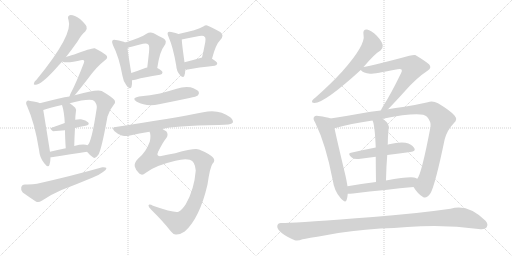
t = 0.00 s
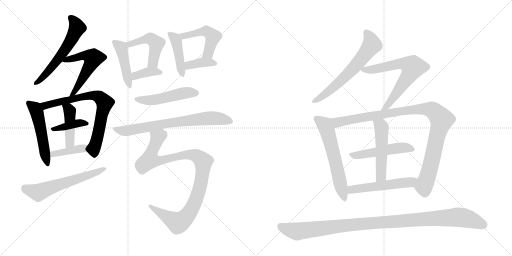
t = 3.62 s
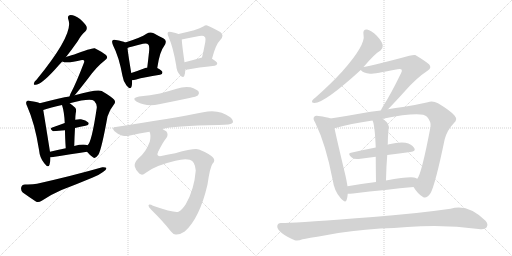
t = 7.24 s
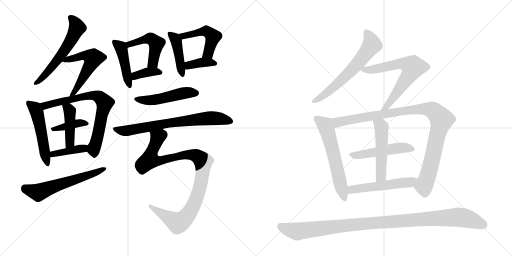
t = 10.86 s
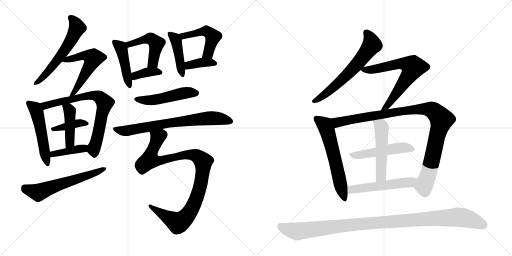
t = 14.49 s
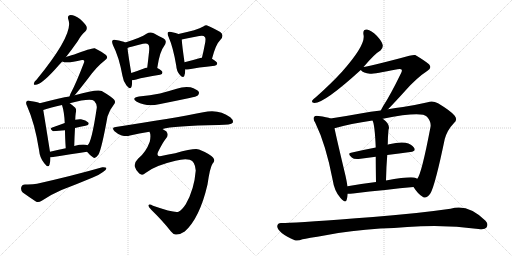
t = 18.11 s

The animated SVG that drew these frames (rendered in a browser with its animation timeline set to each time). Animation: 25 CSS @keyframes rules; one cycle of 18.11 s.

<svg version="1.1" viewBox="0 0 2048 1024" xmlns="http://www.w3.org/2000/svg">
  <g stroke="lightgray" stroke-dasharray="1,1" stroke-width="1" transform="scale(4, 4)">
    <line x1="0" y1="0" x2="256" y2="256"></line>
    <line x1="256" y1="0" x2="0" y2="256"></line>
    <line x1="128" y1="0" x2="128" y2="256"></line>
    <line x1="0" y1="128" x2="256" y2="128"></line>
    <line x1="256" y1="0" x2="512" y2="256"></line>
    <line x1="512" y1="0" x2="256" y2="256"></line>
    <line x1="384" y1="0" x2="384" y2="256"></line>
    <line x1="256" y1="128" x2="512" y2="128"></line>
  </g>
<g transform="scale(1, -1) translate(0, -850)">
   <style type="text/css">
    @keyframes keyframes0 {
      from {
       stroke: black;
       stroke-dashoffset: 582;
       stroke-width: 128;
       }
       65% {
       animation-timing-function: step-end;
       stroke: black;
       stroke-dashoffset: 0;
       stroke-width: 128;
       }
       to {
       stroke: black;
       stroke-width: 1024;
       }
       }
       #make-me-a-hanzi-animation-0 {
         animation: keyframes0 0.723633s both;
         animation-delay: 0.000000s;
         animation-timing-function: linear;
       }
    @keyframes keyframes1 {
      from {
       stroke: black;
       stroke-dashoffset: 553;
       stroke-width: 128;
       }
       64% {
       animation-timing-function: step-end;
       stroke: black;
       stroke-dashoffset: 0;
       stroke-width: 128;
       }
       to {
       stroke: black;
       stroke-width: 1024;
       }
       }
       #make-me-a-hanzi-animation-1 {
         animation: keyframes1 0.700033s both;
         animation-delay: 0.723633s;
         animation-timing-function: linear;
       }
    @keyframes keyframes2 {
      from {
       stroke: black;
       stroke-dashoffset: 515;
       stroke-width: 128;
       }
       63% {
       animation-timing-function: step-end;
       stroke: black;
       stroke-dashoffset: 0;
       stroke-width: 128;
       }
       to {
       stroke: black;
       stroke-width: 1024;
       }
       }
       #make-me-a-hanzi-animation-2 {
         animation: keyframes2 0.669108s both;
         animation-delay: 1.423665s;
         animation-timing-function: linear;
       }
    @keyframes keyframes3 {
      from {
       stroke: black;
       stroke-dashoffset: 728;
       stroke-width: 128;
       }
       70% {
       animation-timing-function: step-end;
       stroke: black;
       stroke-dashoffset: 0;
       stroke-width: 128;
       }
       to {
       stroke: black;
       stroke-width: 1024;
       }
       }
       #make-me-a-hanzi-animation-3 {
         animation: keyframes3 0.842448s both;
         animation-delay: 2.092773s;
         animation-timing-function: linear;
       }
    @keyframes keyframes4 {
      from {
       stroke: black;
       stroke-dashoffset: 387;
       stroke-width: 128;
       }
       56% {
       animation-timing-function: step-end;
       stroke: black;
       stroke-dashoffset: 0;
       stroke-width: 128;
       }
       to {
       stroke: black;
       stroke-width: 1024;
       }
       }
       #make-me-a-hanzi-animation-4 {
         animation: keyframes4 0.564941s both;
         animation-delay: 2.935221s;
         animation-timing-function: linear;
       }
    @keyframes keyframes5 {
      from {
       stroke: black;
       stroke-dashoffset: 430;
       stroke-width: 128;
       }
       58% {
       animation-timing-function: step-end;
       stroke: black;
       stroke-dashoffset: 0;
       stroke-width: 128;
       }
       to {
       stroke: black;
       stroke-width: 1024;
       }
       }
       #make-me-a-hanzi-animation-5 {
         animation: keyframes5 0.599935s both;
         animation-delay: 3.500163s;
         animation-timing-function: linear;
       }
    @keyframes keyframes6 {
      from {
       stroke: black;
       stroke-dashoffset: 402;
       stroke-width: 128;
       }
       57% {
       animation-timing-function: step-end;
       stroke: black;
       stroke-dashoffset: 0;
       stroke-width: 128;
       }
       to {
       stroke: black;
       stroke-width: 1024;
       }
       }
       #make-me-a-hanzi-animation-6 {
         animation: keyframes6 0.577148s both;
         animation-delay: 4.100098s;
         animation-timing-function: linear;
       }
    @keyframes keyframes7 {
      from {
       stroke: black;
       stroke-dashoffset: 597;
       stroke-width: 128;
       }
       66% {
       animation-timing-function: step-end;
       stroke: black;
       stroke-dashoffset: 0;
       stroke-width: 128;
       }
       to {
       stroke: black;
       stroke-width: 1024;
       }
       }
       #make-me-a-hanzi-animation-7 {
         animation: keyframes7 0.735840s both;
         animation-delay: 4.677246s;
         animation-timing-function: linear;
       }
    @keyframes keyframes8 {
      from {
       stroke: black;
       stroke-dashoffset: 447;
       stroke-width: 128;
       }
       59% {
       animation-timing-function: step-end;
       stroke: black;
       stroke-dashoffset: 0;
       stroke-width: 128;
       }
       to {
       stroke: black;
       stroke-width: 1024;
       }
       }
       #make-me-a-hanzi-animation-8 {
         animation: keyframes8 0.613770s both;
         animation-delay: 5.413086s;
         animation-timing-function: linear;
       }
    @keyframes keyframes9 {
      from {
       stroke: black;
       stroke-dashoffset: 482;
       stroke-width: 128;
       }
       61% {
       animation-timing-function: step-end;
       stroke: black;
       stroke-dashoffset: 0;
       stroke-width: 128;
       }
       to {
       stroke: black;
       stroke-width: 1024;
       }
       }
       #make-me-a-hanzi-animation-9 {
         animation: keyframes9 0.642253s both;
         animation-delay: 6.026855s;
         animation-timing-function: linear;
       }
    @keyframes keyframes10 {
      from {
       stroke: black;
       stroke-dashoffset: 372;
       stroke-width: 128;
       }
       55% {
       animation-timing-function: step-end;
       stroke: black;
       stroke-dashoffset: 0;
       stroke-width: 128;
       }
       to {
       stroke: black;
       stroke-width: 1024;
       }
       }
       #make-me-a-hanzi-animation-10 {
         animation: keyframes10 0.552734s both;
         animation-delay: 6.669108s;
         animation-timing-function: linear;
       }
    @keyframes keyframes11 {
      from {
       stroke: black;
       stroke-dashoffset: 432;
       stroke-width: 128;
       }
       58% {
       animation-timing-function: step-end;
       stroke: black;
       stroke-dashoffset: 0;
       stroke-width: 128;
       }
       to {
       stroke: black;
       stroke-width: 1024;
       }
       }
       #make-me-a-hanzi-animation-11 {
         animation: keyframes11 0.601562s both;
         animation-delay: 7.221842s;
         animation-timing-function: linear;
       }
    @keyframes keyframes12 {
      from {
       stroke: black;
       stroke-dashoffset: 483;
       stroke-width: 128;
       }
       61% {
       animation-timing-function: step-end;
       stroke: black;
       stroke-dashoffset: 0;
       stroke-width: 128;
       }
       to {
       stroke: black;
       stroke-width: 1024;
       }
       }
       #make-me-a-hanzi-animation-12 {
         animation: keyframes12 0.643066s both;
         animation-delay: 7.823405s;
         animation-timing-function: linear;
       }
    @keyframes keyframes13 {
      from {
       stroke: black;
       stroke-dashoffset: 376;
       stroke-width: 128;
       }
       55% {
       animation-timing-function: step-end;
       stroke: black;
       stroke-dashoffset: 0;
       stroke-width: 128;
       }
       to {
       stroke: black;
       stroke-width: 1024;
       }
       }
       #make-me-a-hanzi-animation-13 {
         animation: keyframes13 0.555990s both;
         animation-delay: 8.466471s;
         animation-timing-function: linear;
       }
    @keyframes keyframes14 {
      from {
       stroke: black;
       stroke-dashoffset: 495;
       stroke-width: 128;
       }
       62% {
       animation-timing-function: step-end;
       stroke: black;
       stroke-dashoffset: 0;
       stroke-width: 128;
       }
       to {
       stroke: black;
       stroke-width: 1024;
       }
       }
       #make-me-a-hanzi-animation-14 {
         animation: keyframes14 0.652832s both;
         animation-delay: 9.022461s;
         animation-timing-function: linear;
       }
    @keyframes keyframes15 {
      from {
       stroke: black;
       stroke-dashoffset: 726;
       stroke-width: 128;
       }
       70% {
       animation-timing-function: step-end;
       stroke: black;
       stroke-dashoffset: 0;
       stroke-width: 128;
       }
       to {
       stroke: black;
       stroke-width: 1024;
       }
       }
       #make-me-a-hanzi-animation-15 {
         animation: keyframes15 0.840820s both;
         animation-delay: 9.675293s;
         animation-timing-function: linear;
       }
    @keyframes keyframes16 {
      from {
       stroke: black;
       stroke-dashoffset: 1015;
       stroke-width: 128;
       }
       77% {
       animation-timing-function: step-end;
       stroke: black;
       stroke-dashoffset: 0;
       stroke-width: 128;
       }
       to {
       stroke: black;
       stroke-width: 1024;
       }
       }
       #make-me-a-hanzi-animation-16 {
         animation: keyframes16 1.076009s both;
         animation-delay: 10.516113s;
         animation-timing-function: linear;
       }
    @keyframes keyframes17 {
      from {
       stroke: black;
       stroke-dashoffset: 632;
       stroke-width: 128;
       }
       67% {
       animation-timing-function: step-end;
       stroke: black;
       stroke-dashoffset: 0;
       stroke-width: 128;
       }
       to {
       stroke: black;
       stroke-width: 1024;
       }
       }
       #make-me-a-hanzi-animation-17 {
         animation: keyframes17 0.764323s both;
         animation-delay: 11.592122s;
         animation-timing-function: linear;
       }
    @keyframes keyframes18 {
      from {
       stroke: black;
       stroke-dashoffset: 675;
       stroke-width: 128;
       }
       69% {
       animation-timing-function: step-end;
       stroke: black;
       stroke-dashoffset: 0;
       stroke-width: 128;
       }
       to {
       stroke: black;
       stroke-width: 1024;
       }
       }
       #make-me-a-hanzi-animation-18 {
         animation: keyframes18 0.799316s both;
         animation-delay: 12.356445s;
         animation-timing-function: linear;
       }
    @keyframes keyframes19 {
      from {
       stroke: black;
       stroke-dashoffset: 601;
       stroke-width: 128;
       }
       66% {
       animation-timing-function: step-end;
       stroke: black;
       stroke-dashoffset: 0;
       stroke-width: 128;
       }
       to {
       stroke: black;
       stroke-width: 1024;
       }
       }
       #make-me-a-hanzi-animation-19 {
         animation: keyframes19 0.739095s both;
         animation-delay: 13.155762s;
         animation-timing-function: linear;
       }
    @keyframes keyframes20 {
      from {
       stroke: black;
       stroke-dashoffset: 1023;
       stroke-width: 128;
       }
       77% {
       animation-timing-function: step-end;
       stroke: black;
       stroke-dashoffset: 0;
       stroke-width: 128;
       }
       to {
       stroke: black;
       stroke-width: 1024;
       }
       }
       #make-me-a-hanzi-animation-20 {
         animation: keyframes20 1.082520s both;
         animation-delay: 13.894857s;
         animation-timing-function: linear;
       }
    @keyframes keyframes21 {
      from {
       stroke: black;
       stroke-dashoffset: 500;
       stroke-width: 128;
       }
       62% {
       animation-timing-function: step-end;
       stroke: black;
       stroke-dashoffset: 0;
       stroke-width: 128;
       }
       to {
       stroke: black;
       stroke-width: 1024;
       }
       }
       #make-me-a-hanzi-animation-21 {
         animation: keyframes21 0.656901s both;
         animation-delay: 14.977376s;
         animation-timing-function: linear;
       }
    @keyframes keyframes22 {
      from {
       stroke: black;
       stroke-dashoffset: 511;
       stroke-width: 128;
       }
       62% {
       animation-timing-function: step-end;
       stroke: black;
       stroke-dashoffset: 0;
       stroke-width: 128;
       }
       to {
       stroke: black;
       stroke-width: 1024;
       }
       }
       #make-me-a-hanzi-animation-22 {
         animation: keyframes22 0.665853s both;
         animation-delay: 15.634277s;
         animation-timing-function: linear;
       }
    @keyframes keyframes23 {
      from {
       stroke: black;
       stroke-dashoffset: 527;
       stroke-width: 128;
       }
       63% {
       animation-timing-function: step-end;
       stroke: black;
       stroke-dashoffset: 0;
       stroke-width: 128;
       }
       to {
       stroke: black;
       stroke-width: 1024;
       }
       }
       #make-me-a-hanzi-animation-23 {
         animation: keyframes23 0.678874s both;
         animation-delay: 16.300130s;
         animation-timing-function: linear;
       }
    @keyframes keyframes24 {
      from {
       stroke: black;
       stroke-dashoffset: 1077;
       stroke-width: 128;
       }
       78% {
       animation-timing-function: step-end;
       stroke: black;
       stroke-dashoffset: 0;
       stroke-width: 128;
       }
       to {
       stroke: black;
       stroke-width: 1024;
       }
       }
       #make-me-a-hanzi-animation-24 {
         animation: keyframes24 1.126465s both;
         animation-delay: 16.979004s;
         animation-timing-function: linear;
       }
</style>
<path d="M 264 622 Q 286 650 310 684 Q 326 712 341 724 Q 350 733 346 744 Q 342 754 320 774 Q 298 790 283 790 Q 267 789 274 770 Q 295 713 146 531 Q 137 524 136 518 Q 132 509 144 511 Q 171 515 235 589 Q 241 596 249 604 L 264 622 Z" fill="lightgray"></path> 
<path d="M 299 469 Q 315 488 353 537 Q 386 583 420 609 Q 435 619 424 630 Q 412 640 379 657 Q 370 660 297 632 Q 273 625 264 622 C 235 613 227 610 249 604 Q 267 595 328 610 Q 334 611 335 609 Q 339 606 335 597 Q 305 519 286 483 Q 279 471 278 464 C 269 435 280 446 299 469 Z" fill="lightgray"></path> 
<path d="M 159 437 Q 149 443 121 446 Q 111 450 107 445 Q 101 439 109 424 Q 139 357 156 251 Q 159 218 177 197 Q 193 176 198 191 Q 202 203 202 221 L 200 243 Q 179 375 173 410 C 169 433 169 433 159 437 Z" fill="lightgray"></path> 
<path d="M 348 243 Q 361 227 373 220 Q 382 214 394 232 Q 407 256 430 384 Q 437 409 455 431 Q 465 441 456 452 Q 443 465 407 486 Q 389 495 299 469 L 278 464 Q 245 460 159 437 C 130 429 144 401 173 410 Q 203 420 248 430 L 279 437 Q 363 459 377 446 Q 389 433 387 418 Q 366 277 350 269 C 339 253 339 253 348 243 Z" fill="lightgray"></path> 
<path d="M 300 338 Q 322 344 342 347 Q 360 351 353 360 Q 344 370 324 373 Q 314 374 301 371 L 259 358 Q 232 348 209 340 Q 196 336 212 325 L 260 329 L 300 338 Z" fill="lightgray"></path> 
<path d="M 297 266 Q 298 306 300 338 L 301 371 Q 301 384 303 398 Q 307 411 301 419 Q 289 431 279 437 C 254 454 239 459 248 430 Q 257 403 259 358 L 260 329 Q 260 301 263 257 C 265 227 296 236 297 266 Z" fill="lightgray"></path> 
<path d="M 202 221 Q 203 221 206 221 Q 287 234 348 243 C 378 247 379 261 350 269 Q 346 270 343 271 Q 327 274 297 266 L 263 257 Q 229 250 200 243 C 171 236 172 220 202 221 Z" fill="lightgray"></path> 
<path d="M 100 112 Q 87 111 85 101 Q 82 88 91 80 Q 113 64 145 43 Q 155 39 167 47 Q 204 72 246 90 Q 309 114 371 140 Q 395 149 412 162 Q 425 169 426 178 Q 422 182 409 181 Q 294 148 148 115 Q 130 111 100 112 Z" fill="lightgray"></path> 
<path d="M 501 680 Q 491 686 463 690 Q 453 693 450 688 Q 446 684 452 669 Q 476 623 490 546 Q 493 524 506 508 Q 522 489 526 503 Q 529 513 528 529 L 525 558 Q 512 636 510 658 C 508 677 508 677 501 680 Z" fill="lightgray"></path> 
<path d="M 629 578 Q 639 645 656 665 Q 672 687 653 697 Q 637 704 615 717 Q 600 724 586 715 Q 565 700 501 680 C 472 671 482 648 510 658 Q 519 662 572 675 Q 588 679 593 672 Q 599 668 596 641 Q 593 613 589 580 C 585 550 624 548 629 578 Z" fill="lightgray"></path> 
<path d="M 528 529 Q 535 529 545 532 Q 575 541 640 551 Q 650 552 650 560 Q 650 567 629 578 L 589 580 Q 583 580 581 578 Q 550 566 525 558 C 496 549 498 527 528 529 Z" fill="lightgray"></path> 
<path d="M 714 714 Q 705 718 685 722 Q 675 725 672 721 Q 668 717 674 703 Q 693 660 705 587 Q 706 566 719 551 Q 732 535 737 546 Q 741 556 741 572 L 738 601 Q 728 671 727 692 C 726 709 726 709 714 714 Z" fill="lightgray"></path> 
<path d="M 848 615 Q 863 673 881 690 Q 899 709 881 722 Q 830 750 825 749 Q 819 749 815 745 Q 788 729 714 714 C 685 708 698 684 727 692 Q 740 696 797 706 Q 815 710 819 702 Q 825 698 819 671 Q 815 649 808 620 C 801 591 840 586 848 615 Z" fill="lightgray"></path> 
<path d="M 741 572 Q 748 571 757 573 Q 788 580 859 587 Q 868 588 869 596 Q 869 603 848 615 L 808 620 Q 804 620 801 618 Q 767 608 738 601 C 709 594 711 574 741 572 Z" fill="lightgray"></path> 
<path d="M 556 464 Q 523 458 547 443 Q 586 422 636 433 Q 696 445 758 458 Q 786 464 791 468 Q 798 475 795 483 Q 788 493 762 501 Q 734 505 707 495 Q 674 485 640 476 Q 601 469 556 464 Z" fill="lightgray"></path> 
<path d="M 650 334 Q 690 347 875 350 Q 924 350 931 359 Q 935 369 921 381 Q 876 415 813 401 Q 693 377 463 342 Q 444 341 458 325 Q 471 313 487 308 Q 506 304 520 308 Q 556 317 598 323 L 650 334 Z" fill="lightgray"></path> 
<path d="M 582 158 Q 619 188 702 207 Q 738 217 759 211 Q 781 204 783 168 Q 777 92 743 33 Q 727 9 714 3 Q 698 -3 612 27 Q 596 36 594 28 Q 594 22 606 10 Q 652 -35 684 -76 Q 694 -89 704 -88 Q 720 -89 739 -76 Q 799 -22 830 112 Q 840 181 850 195 Q 863 208 852 220 Q 836 236 796 252 Q 780 259 701 237 Q 674 233 645 226 Q 623 222 633 244 Q 655 287 664 296 Q 676 311 665 325 Q 658 329 650 334 C 627 353 594 353 598 323 Q 605 310 599 283 Q 584 241 552 215 Q 536 199 539 184 Q 542 171 557 156 Q 569 146 582 158 Z" fill="lightgray"></path> 
<path d="M 1454 582 Q 1500 636 1522 648 Q 1532 655 1531 669 Q 1530 682 1507 707 Q 1485 729 1468 732 Q 1450 733 1454 711 Q 1464 671 1368 563 Q 1323 514 1263 461 Q 1253 454 1249 448 Q 1245 438 1258 438 Q 1298 438 1443 570 L 1454 582 Z" fill="lightgray"></path> 
<path d="M 1552 413 Q 1574 435 1621 487 Q 1667 539 1710 567 Q 1729 579 1716 593 Q 1701 606 1661 630 Q 1652 633 1604 618 Q 1474 585 1454 582 C 1433 578 1433 578 1443 570 Q 1453 557 1480 555 Q 1493 554 1590 573 Q 1603 576 1606 572 Q 1610 568 1604 557 Q 1561 469 1534 428 Q 1527 416 1523 408 C 1509 382 1531 392 1552 413 Z" fill="lightgray"></path> 
<path d="M 1322 376 Q 1309 382 1274 386 Q 1261 389 1257 383 Q 1250 376 1261 359 Q 1304 271 1331 129 Q 1337 86 1362 58 Q 1383 34 1387 52 Q 1390 62 1391 75 L 1390 105 Q 1387 124 1382 147 Q 1348 289 1338 337 C 1332 366 1330 373 1322 376 Z" fill="lightgray"></path> 
<path d="M 1654 102 Q 1673 72 1692 62 Q 1705 53 1722 77 Q 1741 111 1779 294 Q 1789 330 1816 358 Q 1832 371 1818 388 Q 1802 407 1752 437 Q 1730 449 1711 441 Q 1668 431 1612 422 Q 1582 418 1552 413 L 1523 408 Q 1483 404 1442 396 Q 1376 384 1322 376 C 1292 371 1309 329 1338 337 Q 1401 355 1490 368 L 1531 375 Q 1687 406 1708 383 Q 1726 362 1722 342 Q 1686 153 1669 135 C 1656 108 1654 103 1654 102 Z" fill="lightgray"></path> 
<path d="M 1549 230 Q 1598 237 1641 242 Q 1665 245 1657 258 Q 1647 274 1622 279 Q 1598 283 1556 273 Q 1553 273 1551 271 L 1503 260 Q 1451 250 1404 239 Q 1388 236 1407 220 Q 1417 211 1442 215 L 1503 223 L 1549 230 Z" fill="lightgray"></path> 
<path d="M 1544 128 Q 1545 183 1549 230 L 1551 271 Q 1551 301 1554 331 Q 1563 352 1531 375 C 1507 393 1479 396 1490 368 Q 1499 353 1503 260 L 1503 223 Q 1503 183 1504 122 C 1504 92 1543 98 1544 128 Z" fill="lightgray"></path> 
<path d="M 1391 75 Q 1400 75 1412 76 Q 1548 92 1654 102 C 1684 105 1697 123 1669 135 Q 1663 138 1656 140 Q 1632 144 1544 128 L 1504 122 Q 1443 115 1390 105 C 1361 100 1361 74 1391 75 Z" fill="lightgray"></path> 
<path d="M 1521 -64 Q 1576 -63 1629 -58 Q 1776 -46 1914 -66 Q 1939 -70 1946 -60 Q 1955 -47 1942 -33 Q 1872 37 1802 15 Q 1654 -6 1492 -18 Q 1204 -40 1140 -42 L 1126 -42 Q 1111 -41 1109 -54 Q 1108 -67 1128 -83 Q 1146 -96 1179 -111 Q 1191 -115 1210 -107 Q 1228 -103 1303 -91 Q 1400 -72 1521 -64 Z" fill="lightgray"></path> 
      <clipPath id="make-me-a-hanzi-clip-0">
      <path d="M 264 622 Q 286 650 310 684 Q 326 712 341 724 Q 350 733 346 744 Q 342 754 320 774 Q 298 790 283 790 Q 267 789 274 770 Q 295 713 146 531 Q 137 524 136 518 Q 132 509 144 511 Q 171 515 235 589 Q 241 596 249 604 L 264 622 Z" fill="lightgray"></path>
      </clipPath>
      <path clip-path="url(#make-me-a-hanzi-clip-0)" d="M 283 778 L 301 759 L 309 739 L 286 691 L 189 559 L 143 518 " fill="none" id="make-me-a-hanzi-animation-0" stroke-dasharray="454 908" stroke-linecap="round"></path>

      <clipPath id="make-me-a-hanzi-clip-1">
      <path d="M 299 469 Q 315 488 353 537 Q 386 583 420 609 Q 435 619 424 630 Q 412 640 379 657 Q 370 660 297 632 Q 273 625 264 622 C 235 613 227 610 249 604 Q 267 595 328 610 Q 334 611 335 609 Q 339 606 335 597 Q 305 519 286 483 Q 279 471 278 464 C 269 435 280 446 299 469 Z" fill="lightgray"></path>
      </clipPath>
      <path clip-path="url(#make-me-a-hanzi-clip-1)" d="M 255 607 L 335 628 L 372 618 L 324 524 L 283 467 " fill="none" id="make-me-a-hanzi-animation-1" stroke-dasharray="425 850" stroke-linecap="round"></path>

      <clipPath id="make-me-a-hanzi-clip-2">
      <path d="M 159 437 Q 149 443 121 446 Q 111 450 107 445 Q 101 439 109 424 Q 139 357 156 251 Q 159 218 177 197 Q 193 176 198 191 Q 202 203 202 221 L 200 243 Q 179 375 173 410 C 169 433 169 433 159 437 Z" fill="lightgray"></path>
      </clipPath>
      <path clip-path="url(#make-me-a-hanzi-clip-2)" d="M 115 438 L 140 416 L 147 402 L 188 196 " fill="none" id="make-me-a-hanzi-animation-2" stroke-dasharray="387 774" stroke-linecap="round"></path>

      <clipPath id="make-me-a-hanzi-clip-3">
      <path d="M 348 243 Q 361 227 373 220 Q 382 214 394 232 Q 407 256 430 384 Q 437 409 455 431 Q 465 441 456 452 Q 443 465 407 486 Q 389 495 299 469 L 278 464 Q 245 460 159 437 C 130 429 144 401 173 410 Q 203 420 248 430 L 279 437 Q 363 459 377 446 Q 389 433 387 418 Q 366 277 350 269 C 339 253 339 253 348 243 Z" fill="lightgray"></path>
      </clipPath>
      <path clip-path="url(#make-me-a-hanzi-clip-3)" d="M 171 435 L 189 429 L 337 466 L 373 468 L 402 459 L 419 439 L 376 257 L 378 236 " fill="none" id="make-me-a-hanzi-animation-3" stroke-dasharray="600 1200" stroke-linecap="round"></path>

      <clipPath id="make-me-a-hanzi-clip-4">
      <path d="M 300 338 Q 322 344 342 347 Q 360 351 353 360 Q 344 370 324 373 Q 314 374 301 371 L 259 358 Q 232 348 209 340 Q 196 336 212 325 L 260 329 L 300 338 Z" fill="lightgray"></path>
      </clipPath>
      <path clip-path="url(#make-me-a-hanzi-clip-4)" d="M 217 334 L 310 357 L 345 355 " fill="none" id="make-me-a-hanzi-animation-4" stroke-dasharray="259 518" stroke-linecap="round"></path>

      <clipPath id="make-me-a-hanzi-clip-5">
      <path d="M 297 266 Q 298 306 300 338 L 301 371 Q 301 384 303 398 Q 307 411 301 419 Q 289 431 279 437 C 254 454 239 459 248 430 Q 257 403 259 358 L 260 329 Q 260 301 263 257 C 265 227 296 236 297 266 Z" fill="lightgray"></path>
      </clipPath>
      <path clip-path="url(#make-me-a-hanzi-clip-5)" d="M 257 426 L 274 414 L 280 394 L 279 280 L 267 266 " fill="none" id="make-me-a-hanzi-animation-5" stroke-dasharray="302 604" stroke-linecap="round"></path>

      <clipPath id="make-me-a-hanzi-clip-6">
      <path d="M 202 221 Q 203 221 206 221 Q 287 234 348 243 C 378 247 379 261 350 269 Q 346 270 343 271 Q 327 274 297 266 L 263 257 Q 229 250 200 243 C 171 236 172 220 202 221 Z" fill="lightgray"></path>
      </clipPath>
      <path clip-path="url(#make-me-a-hanzi-clip-6)" d="M 204 227 L 220 236 L 333 256 L 344 263 " fill="none" id="make-me-a-hanzi-animation-6" stroke-dasharray="274 548" stroke-linecap="round"></path>

      <clipPath id="make-me-a-hanzi-clip-7">
      <path d="M 100 112 Q 87 111 85 101 Q 82 88 91 80 Q 113 64 145 43 Q 155 39 167 47 Q 204 72 246 90 Q 309 114 371 140 Q 395 149 412 162 Q 425 169 426 178 Q 422 182 409 181 Q 294 148 148 115 Q 130 111 100 112 Z" fill="lightgray"></path>
      </clipPath>
      <path clip-path="url(#make-me-a-hanzi-clip-7)" d="M 99 98 L 154 80 L 421 175 " fill="none" id="make-me-a-hanzi-animation-7" stroke-dasharray="469 938" stroke-linecap="round"></path>

      <clipPath id="make-me-a-hanzi-clip-8">
      <path d="M 501 680 Q 491 686 463 690 Q 453 693 450 688 Q 446 684 452 669 Q 476 623 490 546 Q 493 524 506 508 Q 522 489 526 503 Q 529 513 528 529 L 525 558 Q 512 636 510 658 C 508 677 508 677 501 680 Z" fill="lightgray"></path>
      </clipPath>
      <path clip-path="url(#make-me-a-hanzi-clip-8)" d="M 457 683 L 486 654 L 516 507 " fill="none" id="make-me-a-hanzi-animation-8" stroke-dasharray="319 638" stroke-linecap="round"></path>

      <clipPath id="make-me-a-hanzi-clip-9">
      <path d="M 629 578 Q 639 645 656 665 Q 672 687 653 697 Q 637 704 615 717 Q 600 724 586 715 Q 565 700 501 680 C 472 671 482 648 510 658 Q 519 662 572 675 Q 588 679 593 672 Q 599 668 596 641 Q 593 613 589 580 C 585 550 624 548 629 578 Z" fill="lightgray"></path>
      </clipPath>
      <path clip-path="url(#make-me-a-hanzi-clip-9)" d="M 511 665 L 518 674 L 580 693 L 610 692 L 625 676 L 624 663 L 610 597 L 596 587 " fill="none" id="make-me-a-hanzi-animation-9" stroke-dasharray="354 708" stroke-linecap="round"></path>

      <clipPath id="make-me-a-hanzi-clip-10">
      <path d="M 528 529 Q 535 529 545 532 Q 575 541 640 551 Q 650 552 650 560 Q 650 567 629 578 L 589 580 Q 583 580 581 578 Q 550 566 525 558 C 496 549 498 527 528 529 Z" fill="lightgray"></path>
      </clipPath>
      <path clip-path="url(#make-me-a-hanzi-clip-10)" d="M 531 537 L 550 551 L 589 561 L 641 560 " fill="none" id="make-me-a-hanzi-animation-10" stroke-dasharray="244 488" stroke-linecap="round"></path>

      <clipPath id="make-me-a-hanzi-clip-11">
      <path d="M 714 714 Q 705 718 685 722 Q 675 725 672 721 Q 668 717 674 703 Q 693 660 705 587 Q 706 566 719 551 Q 732 535 737 546 Q 741 556 741 572 L 738 601 Q 728 671 727 692 C 726 709 726 709 714 714 Z" fill="lightgray"></path>
      </clipPath>
      <path clip-path="url(#make-me-a-hanzi-clip-11)" d="M 679 716 L 705 686 L 729 552 " fill="none" id="make-me-a-hanzi-animation-11" stroke-dasharray="304 608" stroke-linecap="round"></path>

      <clipPath id="make-me-a-hanzi-clip-12">
      <path d="M 848 615 Q 863 673 881 690 Q 899 709 881 722 Q 830 750 825 749 Q 819 749 815 745 Q 788 729 714 714 C 685 708 698 684 727 692 Q 740 696 797 706 Q 815 710 819 702 Q 825 698 819 671 Q 815 649 808 620 C 801 591 840 586 848 615 Z" fill="lightgray"></path>
      </clipPath>
      <path clip-path="url(#make-me-a-hanzi-clip-12)" d="M 725 713 L 737 706 L 820 725 L 839 717 L 851 704 L 849 693 L 830 635 L 815 626 " fill="none" id="make-me-a-hanzi-animation-12" stroke-dasharray="355 710" stroke-linecap="round"></path>

      <clipPath id="make-me-a-hanzi-clip-13">
      <path d="M 741 572 Q 748 571 757 573 Q 788 580 859 587 Q 868 588 869 596 Q 869 603 848 615 L 808 620 Q 804 620 801 618 Q 767 608 738 601 C 709 594 711 574 741 572 Z" fill="lightgray"></path>
      </clipPath>
      <path clip-path="url(#make-me-a-hanzi-clip-13)" d="M 745 580 L 755 589 L 810 600 L 860 596 " fill="none" id="make-me-a-hanzi-animation-13" stroke-dasharray="248 496" stroke-linecap="round"></path>

      <clipPath id="make-me-a-hanzi-clip-14">
      <path d="M 556 464 Q 523 458 547 443 Q 586 422 636 433 Q 696 445 758 458 Q 786 464 791 468 Q 798 475 795 483 Q 788 493 762 501 Q 734 505 707 495 Q 674 485 640 476 Q 601 469 556 464 Z" fill="lightgray"></path>
      </clipPath>
      <path clip-path="url(#make-me-a-hanzi-clip-14)" d="M 549 455 L 559 450 L 609 450 L 742 479 L 784 478 " fill="none" id="make-me-a-hanzi-animation-14" stroke-dasharray="367 734" stroke-linecap="round"></path>

      <clipPath id="make-me-a-hanzi-clip-15">
      <path d="M 650 334 Q 690 347 875 350 Q 924 350 931 359 Q 935 369 921 381 Q 876 415 813 401 Q 693 377 463 342 Q 444 341 458 325 Q 471 313 487 308 Q 506 304 520 308 Q 556 317 598 323 L 650 334 Z" fill="lightgray"></path>
      </clipPath>
      <path clip-path="url(#make-me-a-hanzi-clip-15)" d="M 460 334 L 489 327 L 523 329 L 653 355 L 826 377 L 879 376 L 924 364 " fill="none" id="make-me-a-hanzi-animation-15" stroke-dasharray="598 1196" stroke-linecap="round"></path>

      <clipPath id="make-me-a-hanzi-clip-16">
      <path d="M 582 158 Q 619 188 702 207 Q 738 217 759 211 Q 781 204 783 168 Q 777 92 743 33 Q 727 9 714 3 Q 698 -3 612 27 Q 596 36 594 28 Q 594 22 606 10 Q 652 -35 684 -76 Q 694 -89 704 -88 Q 720 -89 739 -76 Q 799 -22 830 112 Q 840 181 850 195 Q 863 208 852 220 Q 836 236 796 252 Q 780 259 701 237 Q 674 233 645 226 Q 623 222 633 244 Q 655 287 664 296 Q 676 311 665 325 Q 658 329 650 334 C 627 353 594 353 598 323 Q 605 310 599 283 Q 584 241 552 215 Q 536 199 539 184 Q 542 171 557 156 Q 569 146 582 158 Z" fill="lightgray"></path>
      </clipPath>
      <path clip-path="url(#make-me-a-hanzi-clip-16)" d="M 605 320 L 631 299 L 599 211 L 638 208 L 753 232 L 792 223 L 813 203 L 813 196 L 806 127 L 791 72 L 768 17 L 731 -31 L 712 -41 L 599 26 " fill="none" id="make-me-a-hanzi-animation-16" stroke-dasharray="887 1774" stroke-linecap="round"></path>

      <clipPath id="make-me-a-hanzi-clip-17">
      <path d="M 1454 582 Q 1500 636 1522 648 Q 1532 655 1531 669 Q 1530 682 1507 707 Q 1485 729 1468 732 Q 1450 733 1454 711 Q 1464 671 1368 563 Q 1323 514 1263 461 Q 1253 454 1249 448 Q 1245 438 1258 438 Q 1298 438 1443 570 L 1454 582 Z" fill="lightgray"></path>
      </clipPath>
      <path clip-path="url(#make-me-a-hanzi-clip-17)" d="M 1466 718 L 1482 693 L 1486 668 L 1441 608 L 1354 517 L 1294 468 L 1257 446 " fill="none" id="make-me-a-hanzi-animation-17" stroke-dasharray="504 1008" stroke-linecap="round"></path>

      <clipPath id="make-me-a-hanzi-clip-18">
      <path d="M 1552 413 Q 1574 435 1621 487 Q 1667 539 1710 567 Q 1729 579 1716 593 Q 1701 606 1661 630 Q 1652 633 1604 618 Q 1474 585 1454 582 C 1433 578 1433 578 1443 570 Q 1453 557 1480 555 Q 1493 554 1590 573 Q 1603 576 1606 572 Q 1610 568 1604 557 Q 1561 469 1534 428 Q 1527 416 1523 408 C 1509 382 1531 392 1552 413 Z" fill="lightgray"></path>
      </clipPath>
      <path clip-path="url(#make-me-a-hanzi-clip-18)" d="M 1450 569 L 1488 572 L 1596 597 L 1622 596 L 1652 581 L 1599 494 L 1530 410 " fill="none" id="make-me-a-hanzi-animation-18" stroke-dasharray="547 1094" stroke-linecap="round"></path>

      <clipPath id="make-me-a-hanzi-clip-19">
      <path d="M 1322 376 Q 1309 382 1274 386 Q 1261 389 1257 383 Q 1250 376 1261 359 Q 1304 271 1331 129 Q 1337 86 1362 58 Q 1383 34 1387 52 Q 1390 62 1391 75 L 1390 105 Q 1387 124 1382 147 Q 1348 289 1338 337 C 1332 366 1330 373 1322 376 Z" fill="lightgray"></path>
      </clipPath>
      <path clip-path="url(#make-me-a-hanzi-clip-19)" d="M 1266 376 L 1299 351 L 1309 327 L 1375 57 " fill="none" id="make-me-a-hanzi-animation-19" stroke-dasharray="473 946" stroke-linecap="round"></path>

      <clipPath id="make-me-a-hanzi-clip-20">
      <path d="M 1654 102 Q 1673 72 1692 62 Q 1705 53 1722 77 Q 1741 111 1779 294 Q 1789 330 1816 358 Q 1832 371 1818 388 Q 1802 407 1752 437 Q 1730 449 1711 441 Q 1668 431 1612 422 Q 1582 418 1552 413 L 1523 408 Q 1483 404 1442 396 Q 1376 384 1322 376 C 1292 371 1309 329 1338 337 Q 1401 355 1490 368 L 1531 375 Q 1687 406 1708 383 Q 1726 362 1722 342 Q 1686 153 1669 135 C 1656 108 1654 103 1654 102 Z" fill="lightgray"></path>
      </clipPath>
      <path clip-path="url(#make-me-a-hanzi-clip-20)" d="M 1330 372 L 1353 360 L 1452 381 L 1668 413 L 1728 411 L 1741 401 L 1766 366 L 1745 298 L 1719 171 L 1695 105 L 1700 74 " fill="none" id="make-me-a-hanzi-animation-20" stroke-dasharray="895 1790" stroke-linecap="round"></path>

      <clipPath id="make-me-a-hanzi-clip-21">
      <path d="M 1549 230 Q 1598 237 1641 242 Q 1665 245 1657 258 Q 1647 274 1622 279 Q 1598 283 1556 273 Q 1553 273 1551 271 L 1503 260 Q 1451 250 1404 239 Q 1388 236 1407 220 Q 1417 211 1442 215 L 1503 223 L 1549 230 Z" fill="lightgray"></path>
      </clipPath>
      <path clip-path="url(#make-me-a-hanzi-clip-21)" d="M 1406 230 L 1448 231 L 1583 257 L 1624 260 L 1646 253 " fill="none" id="make-me-a-hanzi-animation-21" stroke-dasharray="372 744" stroke-linecap="round"></path>

      <clipPath id="make-me-a-hanzi-clip-22">
      <path d="M 1544 128 Q 1545 183 1549 230 L 1551 271 Q 1551 301 1554 331 Q 1563 352 1531 375 C 1507 393 1479 396 1490 368 Q 1499 353 1503 260 L 1503 223 Q 1503 183 1504 122 C 1504 92 1543 98 1544 128 Z" fill="lightgray"></path>
      </clipPath>
      <path clip-path="url(#make-me-a-hanzi-clip-22)" d="M 1497 368 L 1524 346 L 1527 326 L 1525 152 L 1510 131 " fill="none" id="make-me-a-hanzi-animation-22" stroke-dasharray="383 766" stroke-linecap="round"></path>

      <clipPath id="make-me-a-hanzi-clip-23">
      <path d="M 1391 75 Q 1400 75 1412 76 Q 1548 92 1654 102 C 1684 105 1697 123 1669 135 Q 1663 138 1656 140 Q 1632 144 1544 128 L 1504 122 Q 1443 115 1390 105 C 1361 100 1361 74 1391 75 Z" fill="lightgray"></path>
      </clipPath>
      <path clip-path="url(#make-me-a-hanzi-clip-23)" d="M 1396 83 L 1413 93 L 1641 121 L 1660 132 " fill="none" id="make-me-a-hanzi-animation-23" stroke-dasharray="399 798" stroke-linecap="round"></path>

      <clipPath id="make-me-a-hanzi-clip-24">
      <path d="M 1521 -64 Q 1576 -63 1629 -58 Q 1776 -46 1914 -66 Q 1939 -70 1946 -60 Q 1955 -47 1942 -33 Q 1872 37 1802 15 Q 1654 -6 1492 -18 Q 1204 -40 1140 -42 L 1126 -42 Q 1111 -41 1109 -54 Q 1108 -67 1128 -83 Q 1146 -96 1179 -111 Q 1191 -115 1210 -107 Q 1228 -103 1303 -91 Q 1400 -72 1521 -64 Z" fill="lightgray"></path>
      </clipPath>
      <path clip-path="url(#make-me-a-hanzi-clip-24)" d="M 1123 -55 L 1192 -76 L 1481 -41 L 1827 -18 L 1877 -26 L 1933 -49 " fill="none" id="make-me-a-hanzi-animation-24" stroke-dasharray="949 1898" stroke-linecap="round"></path>

</g>
</svg>
